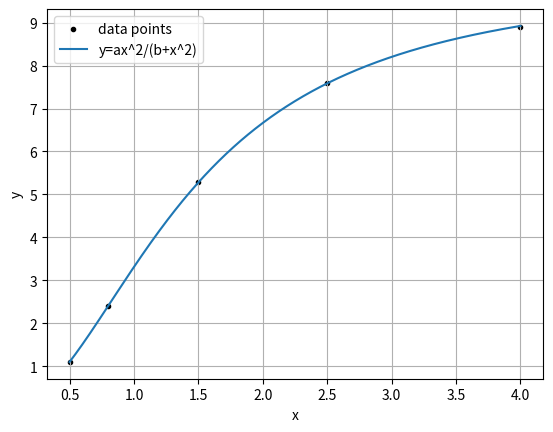

Python code for this plot:
import matplotlib.pyplot as plt
import numpy as np
import csv
import math


# ------------------------------------------------------------------------------------------------
# Read File
# ------------------------------------------------------------------------------------------------


def ReadTextFile(fileName):
    i = 0
    file = open(fileName, "r")
    for line in file:
        l = line.split()
        if (l[0] and i > 0):
            arrX.append(float(l[0]))
            arrY.append(float(l[1]))
        i += 1
    file.close()


def ReadCxvFile(fileName):
    with open(fileName, 'r') as file:
        csvreader = csv.reader(file)
        # print(csvreader)
        i = 0
        for row in csvreader:
            # print(row)
            # if (row[0].isnumeric()):
            if i > 0:
                arrX.append(float(row[0]))
                arrY.append(float(row[1]))
                # arrY2.append(float(row[2]))
            i = i+1


# ------------------------------------------------------------------------------------------------
# Saturation Growth Regression
# ------------------------------------------------------------------------------------------------


def linearRegression():
    print(arrX)
    print(arrY)
    n = len(arrX)
    recX = 1 / (arrX ** 2)
    recY = 1 / arrY
    print(recX)
    print(recY)
    avgX = np.average(recX)
    avgY = np.average(recY)
    a1 = (sum(recX * recY) - n * avgX * avgY) / \
        (sum(recX * recX) - n * avgX * avgX)
    a0 = avgY - a1 * avgX
    a = 1 / a0
    b = a * a1
    return a, b


def linearFunc(x):
    return (a * (x ** 2)) / (b + x ** 2)


# ------------------------------------------------------------------------------------------------
# Main
# ------------------------------------------------------------------------------------------------

# File reading
arrX = [0.5, 0.8, 1.5, 2.5, 4.0]
arrY = [1.1, 2.4, 5.3, 7.6, 8.9]
# ReadTextFile("data.txt")
# ReadCxvFile("data.csv")
arrX = np.array(arrX)
arrY = np.array(arrY)
# File check
print(arrX)
print(arrY)
l = min(arrX)
h = max(arrX)

# Plot graph
plt.close('all')
plt.grid()
plt.scatter(arrX, arrY, marker='.', color="black", label='data points')


a, b = linearRegression()
print(a, b)
print(arrX)
print(arrY)
X = np.linspace(l, h, 1000)
funcX = linearFunc(X)
plt.plot(X, funcX, label='y=ax^2/(b+x^2)')

plt.legend(loc="best")
plt.xlabel("x")
plt.ylabel("y")
plt.show()
